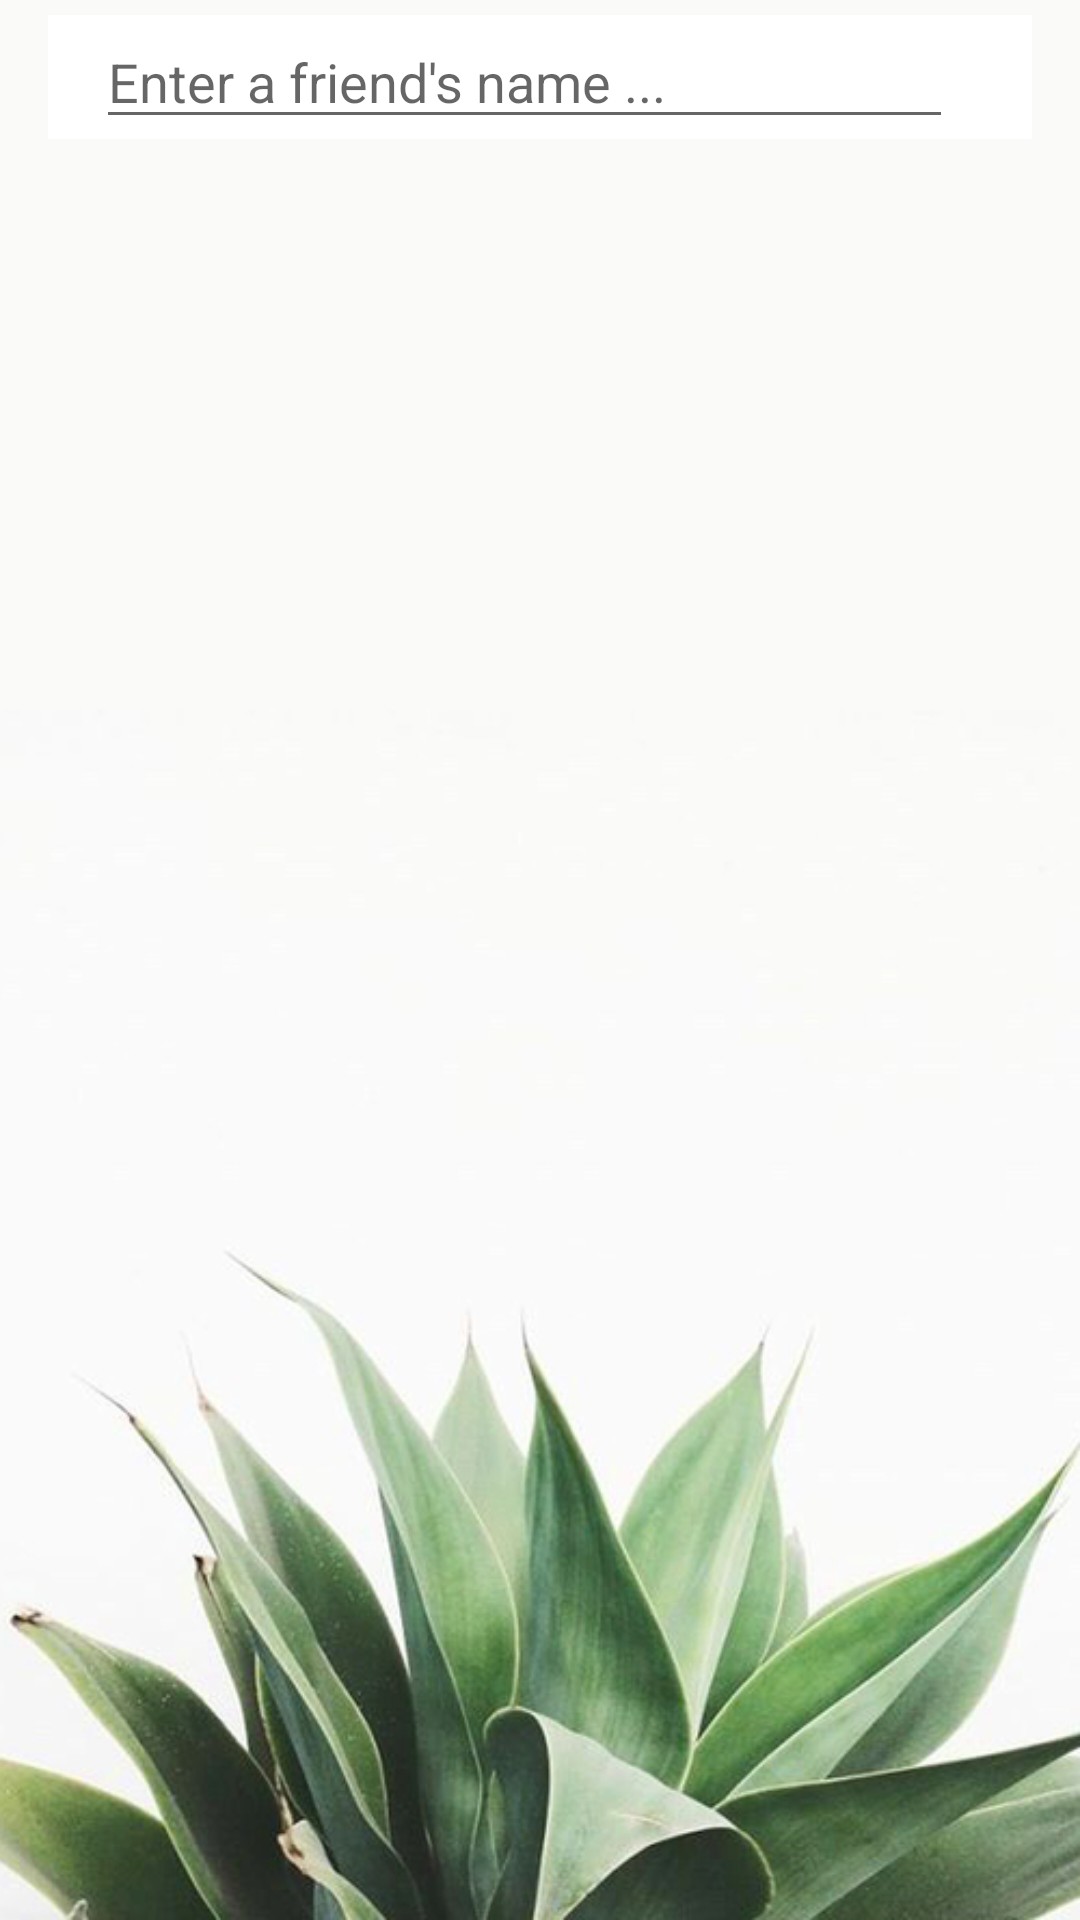

This screen was rendered from an Android layout file. Write that file and the resources it references.
<!-- AndroidManifest.xml: application theme AppTheme -->
<!-- res/layout/fragment_friendlist_list.xml -->
<?xml version="1.0" encoding="utf-8"?>
<LinearLayout
    xmlns:android="http://schemas.android.com/apk/res/android"
    xmlns:app="http://schemas.android.com/apk/res-auto"
    xmlns:tools="http://schemas.android.com/tools"
    android:layout_width="match_parent"
    android:layout_height="match_parent"
    android:orientation="vertical"
    android:background="@drawable/leaf_one">

    <LinearLayout
        android:layout_width="match_parent"
        android:layout_height="wrap_content"
        android:layout_gravity="center_vertical"
        android:layout_marginTop="5dp"
        android:background="@color/white"
        android:orientation="horizontal"
        android:weightSum="1"
        android:layout_marginRight="16dp"
        android:layout_marginLeft="16dp">

        <EditText
            android:id="@+id/find_friends_name_FG"
            android:layout_width="wrap_content"
            android:layout_height="wrap_content"
            android:layout_marginLeft="16dp"
            android:layout_weight="0.9"
            android:hint="@string/find_friend_editText"
            android:maxLines="1"
            android:singleLine="true"/>

        <ImageButton
            android:id="@+id/find_friends_search_button_FG"
            android:layout_width="wrap_content"
            android:layout_height="wrap_content"
            android:layout_marginRight="16dp"
            android:layout_weight="0.01"
            android:background="@mipmap/ic_search"/>

    </LinearLayout>

    <android.support.v7.widget.RecyclerView
        android:id="@+id/list"
        android:name="uw.studybuddy.UserProfile.FriendListFragment"
        android:layout_width="match_parent"
        android:layout_height="match_parent"
        android:layout_below="@id/find_friends_search_button_FG"
        android:layout_marginLeft="16dp"
        android:layout_marginRight="16dp"
        android:layout_marginTop="20dp"
        app:layoutManager="LinearLayoutManager"
        tools:context="uw.studybuddy.UserProfile.FriendListFragment"
        tools:listitem="@layout/fragment_friendlist"/>

</LinearLayout>
<!-- res/layout/fragment_friendlist.xml (included above) -->
<?xml version="1.0" encoding="utf-8"?>
<RelativeLayout xmlns:android="http://schemas.android.com/apk/res/android"
                android:layout_width="wrap_content"
                android:layout_height="66dp"
                android:layout_gravity="center_horizontal"
                android:layout_marginTop="5dp"
                android:background="@color/common_google_signin_btn_text_dark_default"
                android:orientation="horizontal">

    <de.hdodenhof.circleimageview.CircleImageView
        android:id="@+id/logo_FG"
        android:layout_width="60dp"
        android:layout_height="60dp"
        android:layout_alignParentStart="true"
        android:layout_centerVertical="true"
        android:layout_marginLeft="5dp"
        android:layout_marginRight="10dp"
        android:foregroundGravity="center_vertical"
        android:src="@drawable/friend1">
    </de.hdodenhof.circleimageview.CircleImageView>

    <TextView
        android:id="@+id/label_FG"
        android:layout_width="wrap_content"
        android:layout_height="wrap_content"
        android:layout_marginTop="10dp"
        android:layout_toRightOf="@id/logo_FG"
        android:text="@+id/label"
        android:textSize="30px">
    </TextView>

    <ImageView
        android:id="@+id/remove_friend_button"
        android:layout_width="wrap_content"
        android:layout_height="wrap_content"
        android:layout_alignParentEnd="true"
        android:layout_centerVertical="true"
        android:layout_marginEnd="11dp"
        android:foregroundGravity="center"
        android:src="@mipmap/ic_remove_friend"/>

</RelativeLayout>
<!-- resources referenced by this layout -->
<resources>
  <color name="white">#FFFFFF</color>
  <!-- drawable friend1: png bitmap (drawable-v21, 49822 bytes) -->
  <!-- drawable leaf_one: png bitmap (drawable-xxhdpi, 205236 bytes) -->
  <string name="find_friend_editText">Enter a friend\'s name ...</string>
  <style name="AppTheme" parent="Theme.AppCompat.Light.DarkActionBar">
          
          <item name="colorPrimary">@color/brown</item>
          <item name="colorPrimaryDark">@color/black</item>
          <item name="colorAccent">@color/colorAccent</item>
      </style>
  <item name="brown" type="color">#3D7256</item>
  <item name="black" type="color">#000000</item>
  <color name="colorAccent">#f84582</color>
</resources>
